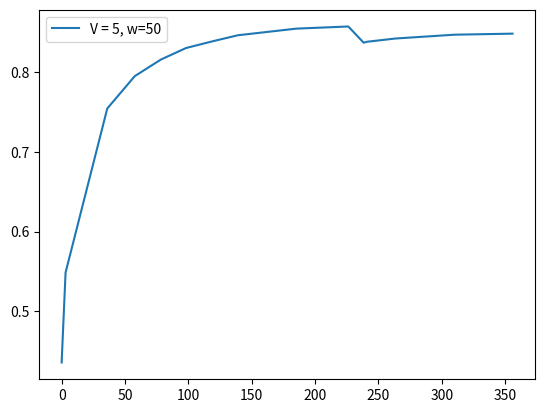

Write the Python code that produced this figure.
score = [0.4357, 0.5485, 0.7543, 0.7949, 0.8158, 0.8302, 0.8385, 0.8462, 0.8545, 0.8572, 0.8369, 0.8381, 0.8421, 0.8469, 0.8482]
fscore = [0.4357, 0.9308, 0.8446, 0.8798, 0.8854, 0.8938, 0.8821, 0.8949, 0.8818, 0.8696, 0.458, 0.9248, 0.9078, 0.8767, 0.9072]
cts = [2.5, 32.9, 21.7, 20.7, 19.8, 20.6, 20.3, 46.1, 41.0, 12.1, 1.8, 22.1, 46.7, 45.7, 40.8]
tps = [3.1, 32.9, 21.7, 20.7, 19.8, 20.6, 20.3, 46.1, 41.0, 12.1, 3.0, 22.1, 46.7, 45.7, 40.8]
tasks = [61, 18, 180, 124, 115, 113, 116, 115, 257, 232, 71, 18, 87, 241, 39]
resolution = [0.2, 0.783, 0.8614, 0.9292, 0.9113, 0.95, 0.95, 0.95, 0.95, 0.95, 0.2, 0.8907, 0.95, 0.95, 0.95, 0.95]
ths = [0.0766, 0.0064, 0.0446, 0.0373, 0.0342, 0.0302, 0.0326, 0.036, 0.0422, 0.052, 0.0418, 0.019, 0.03, 0.0355, 0.0378, 0.041]
########################################################
interval = [1]
x1 = [3, 10, 5, 4, 4, 4, 4, 10, 9, 1, 2, 5, 10, 10, 9]
x2 = [4, 9, 5, 3, 4, 4, 3, 9, 8, 2, 2, 5, 10, 10, 9]
########################################################
f1_error = [0.36843677736132197, 0.5061622308733805, 0.05380054163369841, 0.050369286772529276, 0.010976364814714201, 0.014499319745216233, 0.0011882060712595788, 0.002770509023632628, 0.024577328166069945, 0.02858854598059979, 0.4802379878026919, 0.4586369773124996, 0.028435628486133235, 0.021644628415424916, 0.006543834495712719, 0.03379960567394713]
f1_errorl = [0.4373, 0.3095, 0.2447, 0.1979, 0.1674, 0.1436, 0.126, 0.1148, 0.1061, 0.1401, 0.1667, 0.1561, 0.1465, 0.1371, 0.1307]
s_error = [0.025200000000000014, 0.21109999999999984, 0.38680000000000003, 0.2999, 0.339, 0.149, 0.11680000000000001, 0.040200000000000014, 0.007300000000000001, 0.007600000000000001, 0.0388, 0.044399999999999995, 0.003500000000000003, 0.0742, 0.3392, 0.078]
s_errorl = [0.0252, 0.1181, 0.2077, 0.2307, 0.2524, 0.2352, 0.2183, 0.196, 0.175, 0.1583, 0.1474, 0.1388, 0.1284, 0.1246, 0.1389]
########################################################
feqs = [0.1148, 1.0556, 0.0556, 0.0565, 0.0696, 0.0708, 0.0603, 0.1652, 0.0661, 0.0129, 0.0563, 0.5556, 0.2299, 0.083, 0.4615]
predicted_feqs = [0.14, 1.2667, 0.4424, 0.3564, 0.4086, 0.2198, 0.1771, 0.125, 0.0734, 0.0205, 0.0175, 0.6, 0.2264, 0.1572, 0.1223, 0.078]
########################################################


import matplotlib.pyplot as plt
import numpy as np

times = []
for i in range(len(tps)):
    times.append(np.sum(tps[:i]))

plt.plot(times, score, label="V = 5, w=50")
print(times)
#plt.plot(range(0, len(f1_error)), f1_error)

print("#############################################")
print("V = 5, w = 50", np.sum(tps), np.sum(tps)/60)
print(np.average(resolution), np.average(ths), np.average(feqs))
print(np.sum(x1), np.sum(x2))
print("f=", score[-1])

plt.legend()
plt.show()